Image classification data set "panorama_classification" (mukilan-art/pancreatic_cancer_detection on GitHub). Class labels (2): PDAC, non-PDAC.

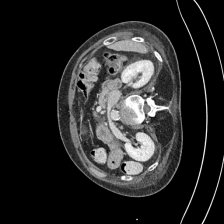
Label: non-PDAC

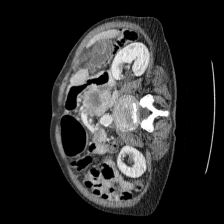
Label: PDAC

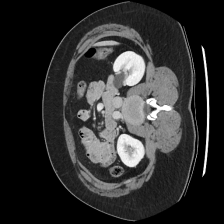
Label: non-PDAC

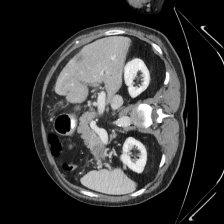
Label: PDAC

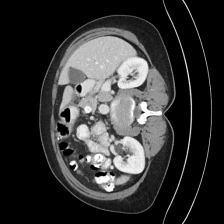
Label: non-PDAC

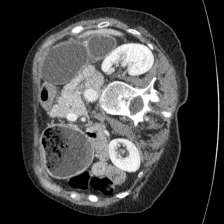
Label: PDAC
